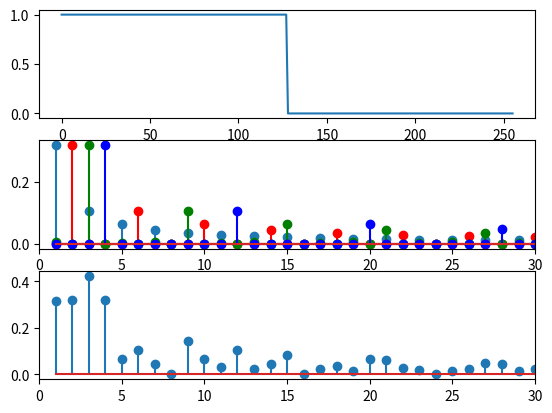

Write Python code to recreate this figure.
import numpy as np
from scipy import signal
import matplotlib.pyplot as plt



def square_wave_corr(spectrum, N, m):
    corr_function = np.multiply(np.divide(np.sin(np.pi * m / N) * N, m * np.pi), np.exp(-1j * m * np.pi / N))

    corr_spec = np.multiply(spectrum, corr_function)

    return corr_spec


np.set_printoptions(threshold=np.inf)

fs = 51200.0 * 2
f1 = 400.0
N = 256
T = 1.0 / (fs)
A = 1.0
d = 0.5

fd1 = f1 / fs

t = np.linspace(0, N - 1, N, endpoint=True)
m = np.linspace(0, N - 1, N, endpoint=True)
# t2= np.linspace(0, N-1, N, endpoint = True)


sig1 = (1 + signal.square(2 * np.pi * fd1 * t, d)) * 0.5
sig2 = (1 + signal.square(2 * np.pi * fd1 * 2 * t, d)) * 0.5
sig3 = (1 + signal.square(2 * np.pi * fd1 * 3 * t, d)) * 0.5
sig4 = (1 + signal.square(2 * np.pi * fd1 * 4 * t, d)) * 0.5
plt.figure(1)
plt.subplot(311)
plt.plot(t, sig1)

Cn1 = np.fft.fftshift(np.fft.fft(sig1)) / float(N)
Cn2 = np.fft.fftshift(np.fft.fft(sig2)) / float(N)
Cn3 = np.fft.fftshift(np.fft.fft(sig3)) / float(N)
Cn4 = np.fft.fftshift(np.fft.fft(sig4)) / float(N)
Cn_t = np.fft.fftshift(np.fft.fft(sig1 + sig2 + sig3 + sig4)) / float(N)

spectrum1 = Cn1[int(N / 2 + 1):]
spectrum2 = Cn2[int(N / 2 + 1):]
spectrum3 = Cn3[int(N / 2 + 1):]
spectrum4 = Cn4[int(N / 2 + 1):]

spectrum_t = Cn_t[int(N / 2 + 1):]

m = m[1:int(N / 2)]

# corr_spectrum= square_wave_corr(spectrum1, N, m)

# corr_spectrum_t = square_wave_corr(spectrum_t, N, m)
FR1 = np.abs(spectrum1)
FR2 = np.abs(spectrum2)
FR3 = np.abs(spectrum3)
FR4 = np.abs(spectrum4)
FR_t = np.abs(spectrum_t)

# FR_corr=np.abs(corr_spectrum)

FR_corr_t = np.abs(spectrum_t)

plt.subplot(312)
plt.xlim(0, 30)
plt.stem(m, FR1)
plt.stem(m, FR2, 'r')
plt.stem(m, FR3, 'g')
plt.stem(m, FR4, 'b')

plt.subplot(313)
plt.xlim(0, 30)
plt.stem(m, FR_corr_t)
plt.show()

diff = FR_t - FR_corr_t
print("FR", FR_t)
print("FR_Corr", FR_corr_t)

print("Difference", diff)